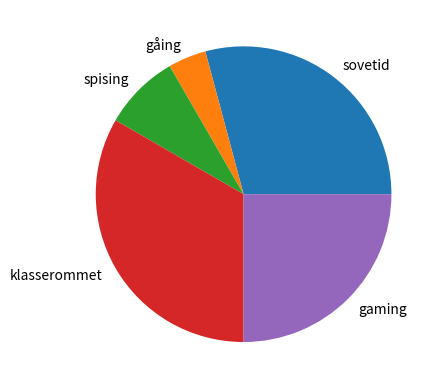

This chart was generated by the following Python code:
from matplotlib import pyplot as plt

t_sove = 7
t_gåing = 1
t_spising = 2
t_klasserommet = 8
t_gaming = 6

handlingstid = [t_sove, t_gåing, t_spising, t_klasserommet, t_gaming]

plt.pie(handlingstid, labels=("sovetid", "gåing", "spising", "klasserommet", "gaming"))
plt.show()
